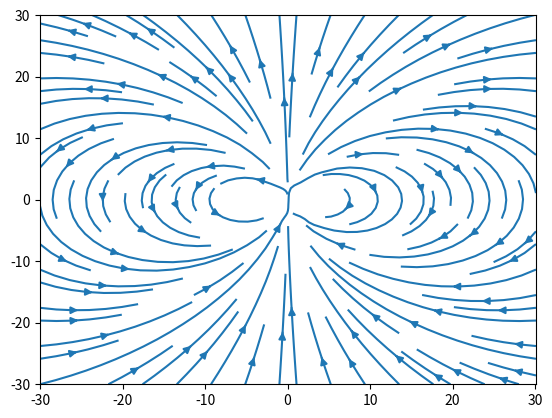

The script that saved this image:
import matplotlib.pyplot as plt
import numpy as np


n = 30
x = np.linspace(-30, 30.1, n)
y = np.linspace(-30, 30.1, n)
bx = np.zeros([n, n])
by = np.zeros([n, n])

mu = [0, 1]


def field(x, y):
    r = np.sqrt(x**2 + y**2)
    vx = (3*(mu[0]*x+mu[1]*y) * x/(r**2) - mu[0]) / r**3
    vy = (3*(mu[0]*x+mu[1]*y) * y/(r**2) - mu[1]) / r**3
    return vx, vy


X, Y = np.meshgrid(x, y)
vx, vy = field(X, Y)


plt.streamplot(x, y, vx, vy)
plt.savefig('magnetic-dipole.png', transparent=True)
